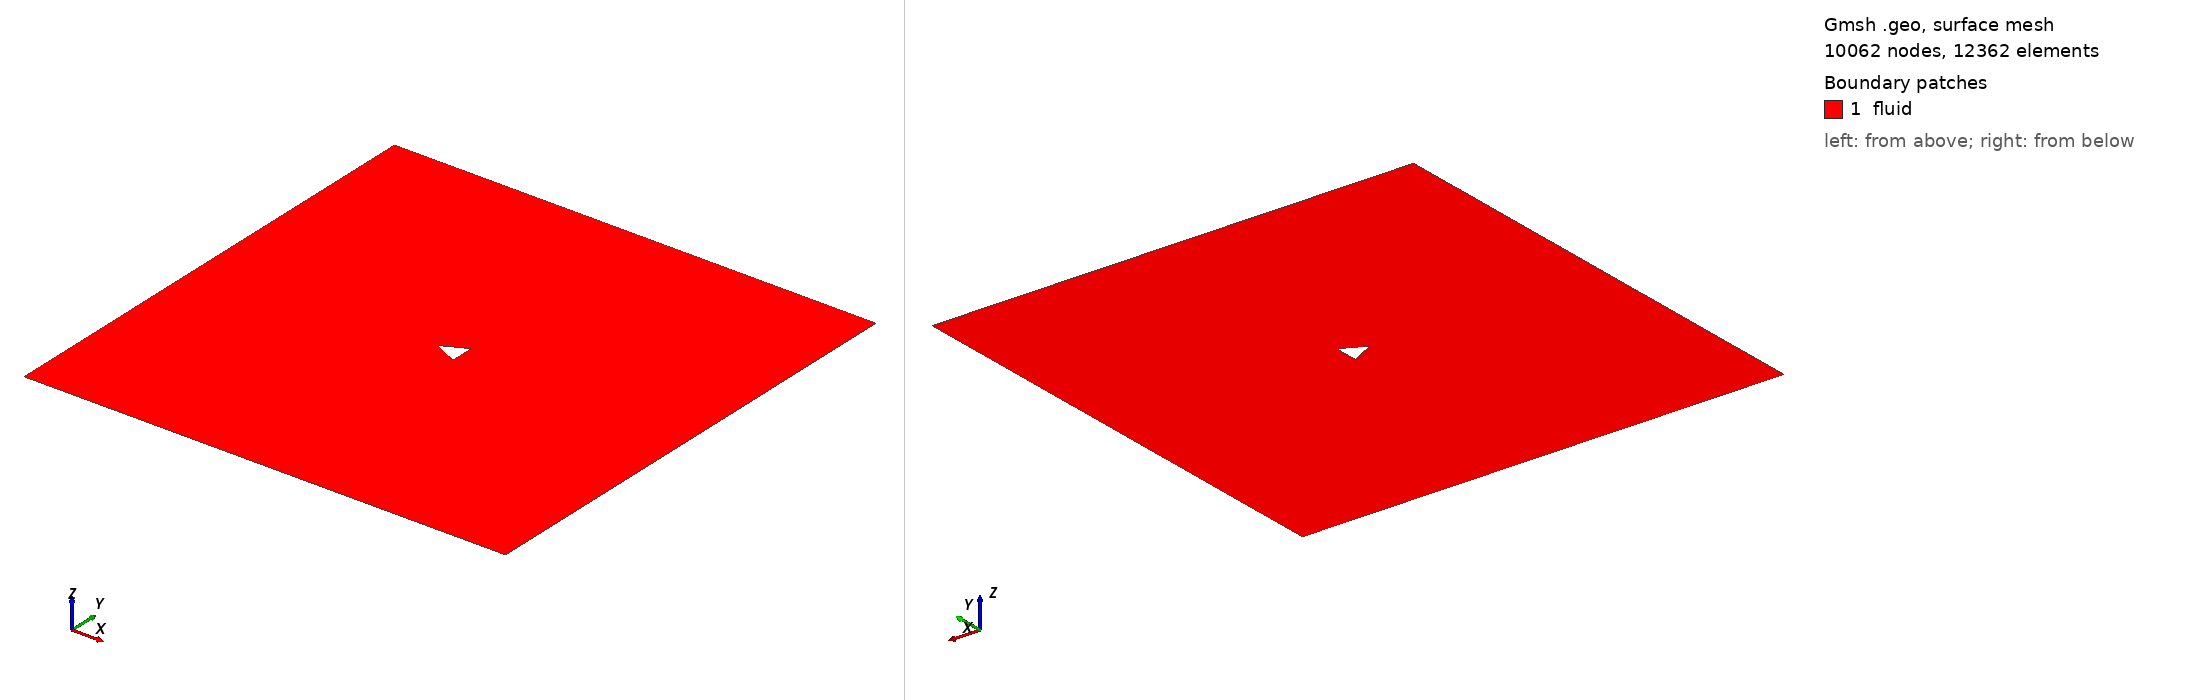

Gmsh geometry script, surface-meshed: 10062 nodes, 12362 surface elements. Boundary patches (legend numbers): 1 fluid. Left view from above one corner, right view from below the opposite corner. Legend entries are the model's physical surfaces. The drawing asked Gmsh for element sizes between 1% and 20% of the model's largest extent; the script's own settings can give other sizes.

=== triangle_ar_1p0.geo (drawn) ===
element_scale = 3;
// Gmsh project created on Mon Feb 22 15:28:21 2021

// ********************  control  ********************
// Dimensions
diamond_thickness = 0.5;
diamond_length = 0.5;
outer_cir_rad = 1.5;
xmax = 10;
xmin = -10;
ymax = 10;
ymin = -10;
zmax = 1;

// Circle Mesh Controls
Nc = 20*element_scale;
Rc = 1;

// Y-direction Mesh Controls
Ny_outer = 8*element_scale;
Ry_outer = 1;

Ny_inner = 12*element_scale;

// X-direction Mesh Controls
Nx_outer_right = 26*element_scale;
Nx_outer_left = 3*element_scale;

Nx_inner = 4*element_scale;

// Z-direction Mesh Controls
Nz = 1;
// ********************************************************

// ********************  points  ********************
// Outer bounds
Point(1) = {xmin, ymax, 0, 1.0};
Point(2) = {xmax, ymax, 0, 1.0};
Point(3) = {xmax, ymin, 0, 1.0};
Point(4) = {xmin, ymin, 0, 1.0};

// Outer cicular points
Point(5) = {outer_cir_rad, outer_cir_rad, 0, 1.0};
Point(6) = {-outer_cir_rad, outer_cir_rad, 0, 1.0};
Point(7) = {outer_cir_rad, -outer_cir_rad, 0, 1.0};
Point(8) = {-outer_cir_rad, -outer_cir_rad, 0, 1.0};

// Intermediate outer bounds
Point(9) = {xmin, outer_cir_rad, 0, 1.0};
Point(10) = {xmin, -outer_cir_rad, 0, 1.0};
Point(11) = {-outer_cir_rad, ymin, 0, 1.0};
Point(12) = {-outer_cir_rad, ymax, 0, 1.0};
Point(13) = {outer_cir_rad, ymax, 0, 1.0};
Point(14) = {outer_cir_rad, ymin, 0, 1.0};
Point(15) = {xmax, outer_cir_rad, 0, 1.0};
Point(16) = {xmax, -outer_cir_rad, 0, 1.0};

// Midpoint
Point(17) = {0, 0, 0, 1.0};

//  Inner points
Point(18) = {-diamond_length, 0, 0, 1.0};
Point(19) = {diamond_length, -diamond_thickness, 0, 1.0};
Point(20) = {diamond_length, diamond_thickness, 0, 1.0};
// Point(21) = {diamond_length, -diamond_thickness, 0, 1.0};
// ********************************************************

// ********************  lines  ********************
// // Bounding box
Line(1) = {1, 9};
Line(2) = {9, 10};
Line(3) = {10, 4};
Line(4) = {4, 11};
Line(5) = {11, 14};
Line(6) = {14, 3};
Line(7) = {3, 16};
Line(8) = {16, 15};
Line(9) = {15, 2};
Line(10) = {2, 13};
Line(11) = {13, 12};
Line(12) = {12, 1};

// Cross lines
Line(13) = {9, 6};
Line(14) = {10, 8};
Line(15) = {11, 8};
Line(16) = {14, 7};
Line(17) = {16, 7};
Line(18) = {15, 5};
Line(19) = {13, 5};
Line(20) = {12, 6};

// Outer circle
Circle(21) = {6, 17, 8};
Circle(22) = {8, 17, 7};
Circle(23) = {7, 17, 5};
Circle(24) = {5, 17, 6};

// Inner lines
Line(25) = {20, 19};
Line(26) = {19, 18};
Line(27) = {18, 20};

// Line(26) = {19, 21};
// Line(27) = {21, 18};
// ********************************************************

// ********************  Surfaces  ********************
// Outer domain
Curve Loop(1) = {1, 13, -20, 12};
Plane Surface(1) = {1};
Curve Loop(2) = {11, 20, -24, -19};
Plane Surface(2) = {2};
Curve Loop(3) = {10, 19, -18, 9};
Plane Surface(3) = {3};
Curve Loop(4) = {8, 18, -23, -17};
Plane Surface(4) = {4};
Curve Loop(5) = {7, 17, -16, 6};
Plane Surface(5) = {5};
Curve Loop(6) = {5, 16, -22, -15};
Plane Surface(6) = {6};
Curve Loop(7) = {4, 15, -14, 3};
Plane Surface(7) = {7};
Curve Loop(8) = {2, 14, -21, -13};
Plane Surface(8) = {8};

// Inner domain
Curve Loop(9) = {24, 21, 22, 23};
Curve Loop(10) = {25, 26, 27};
Plane Surface(9) = {9, 10};
// ********************************************************

// ********************  Recombine  ********************
Recombine Surface {1, 2, 3, 4, 5, 6, 7, 8};
// ********************************************************

// // ********************  Setting mesh points  ********************
// Outer domain
Transfinite Curve {1, 20, 19, 9} = Ny_outer Using Progression 1;
Transfinite Curve {3, 15, 16, 7} = Ny_outer Using Progression 1;

Transfinite Curve {12, 13, 14, 4} = Nx_outer_left Using Progression 1;
Transfinite Curve {10, 18, 17, 6} = Nx_outer_right Using Progression 1;

// Cross domain
Transfinite Curve {2, 21} = Ny_inner*0.5 Using Progression 1;
Transfinite Curve {8, 23} = Ny_inner Using Progression 1;

Transfinite Curve {11, 24} = Nx_inner Using Progression 1;
Transfinite Curve {5, 22} = Nx_inner Using Progression 1;

// Inner domain
Transfinite Curve {25} = Nc Using Progression 1;
Transfinite Curve {28} = Nc Using Progression 1;
Transfinite Curve {27} = Nc Using Progression 1;
Transfinite Curve {26} = Nc Using Progression 1;
// ********************************************************

// ********************  Mesh surfaces  ********************
Transfinite Surface {1};
Transfinite Surface {2};
Transfinite Surface {3};
Transfinite Surface {4};
Transfinite Surface {5};
Transfinite Surface {6};
Transfinite Surface {7};
Transfinite Surface {8};
// ********************************************************

// ********************  Make 3D  ********************
Physical Curve("in") = {1, 2, 3};
Physical Curve("out") = {9, 8, 7};
Physical Curve("topbottom") = {4, 5, 6, 12, 11, 10};
Physical Curve("obstacle") = {28, 27, 26, 25};
Physical Surface("fluid") = {1, 2, 3, 4, 9, 5, 6, 7, 8};
